Photos from the image-classification dataset "real" in the GitHub repository Ashmit-S/ML_Projects. Its 2 classes are: helmet, no helmet.

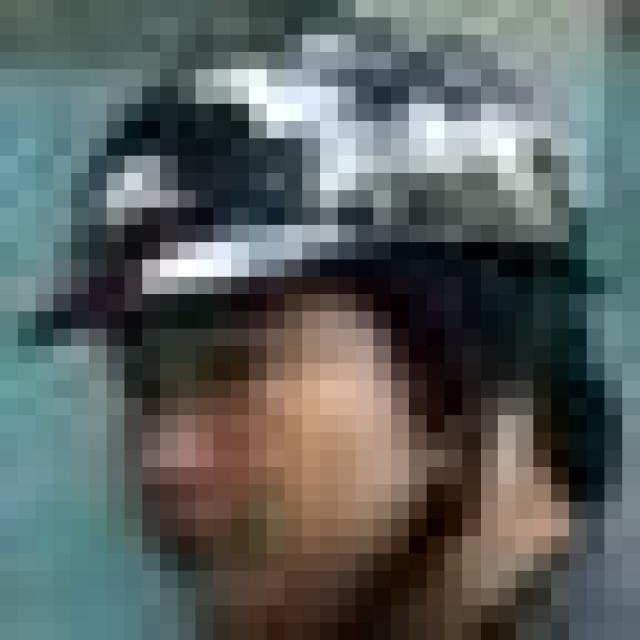
Label: helmet

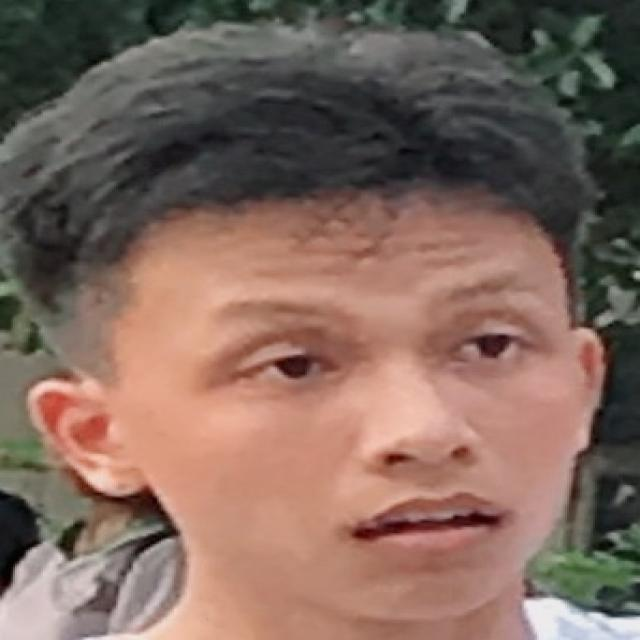
Label: no helmet

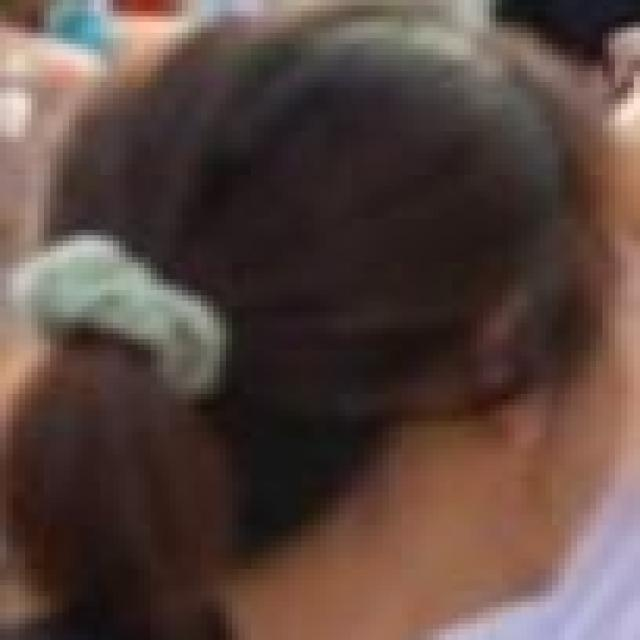
Label: no helmet

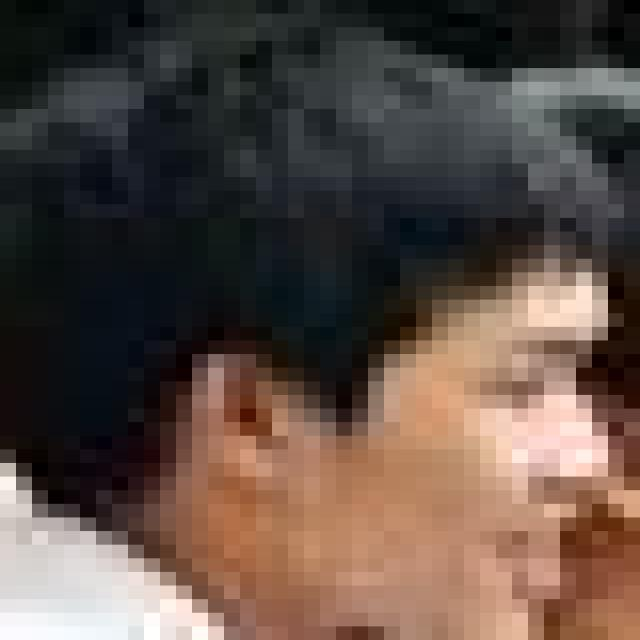
Label: no helmet

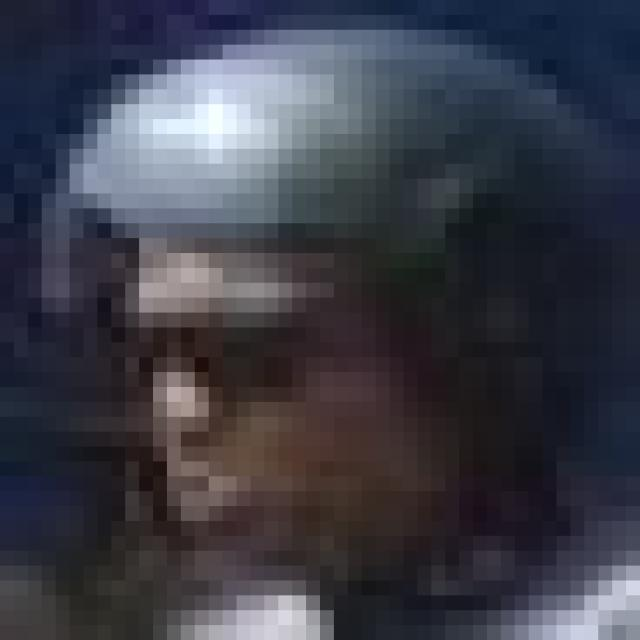
Label: helmet

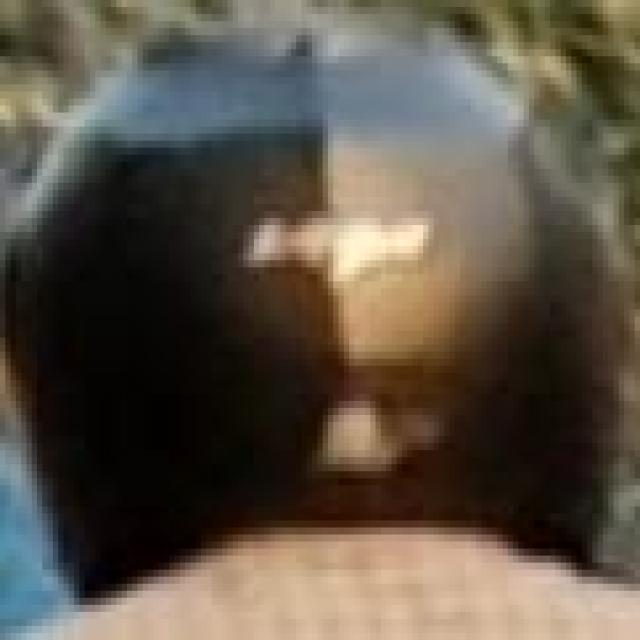
Label: helmet
